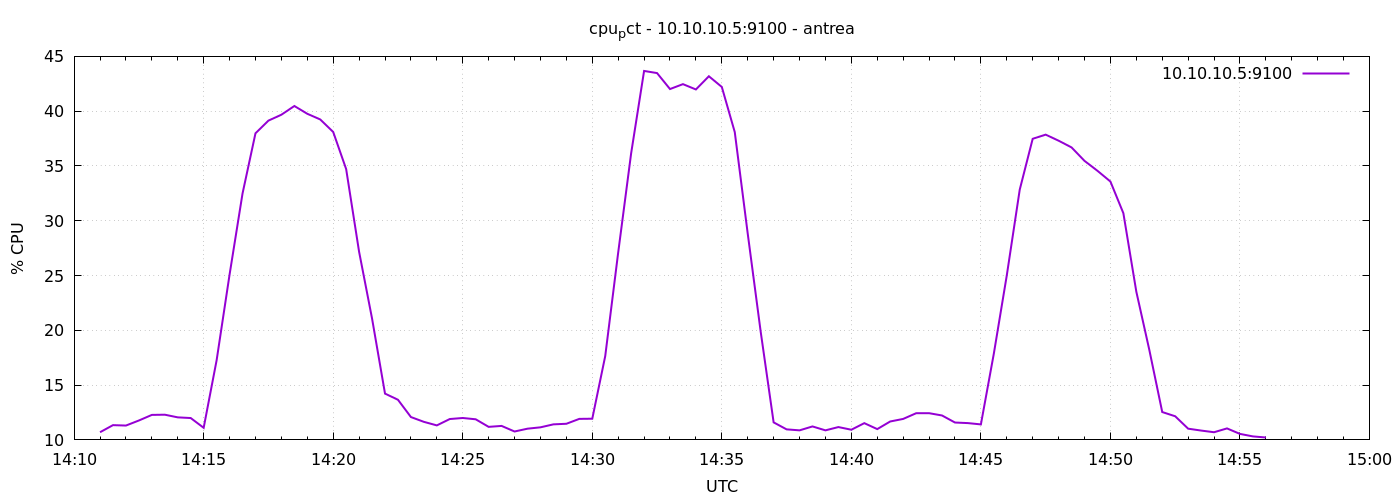

The file beside this chart, header and first rows:
1777903860	10.6999999999971
1777903890	11.35
1777903920	11.31
1777903950	11.77
1777903980	12.28
1777904010	12.3
1777904040	12.06
1777904070	12
1777904100	11.1
1777904130	17.26
1777904160	25.09
1777904190	32.48
1777904220	37.98
1777904250	39.14
1777904280	39.68
1777904310	40.47
1777904340	39.76
1777904370	39.24
1777904400	38.1
1777904430	34.71
1777904460	27.16
1777904490	21.07
1777904520	14.22
1777904550	13.66
1777904580	12.09
1777904610	11.65
1777904640	11.32
1777904670	11.9
1777904700	12
1777904730	11.88
1777904760	11.19
1777904790	11.28
1777904820	10.77
1777904850	11.02
1777904880	11.15
1777904910	11.42
1777904940	11.47
1777904970	11.92
1777905000	11.93
1777905030	17.65
1777905060	27.09
1777905090	36.15
1777905120	43.67
1777905150	43.48
1777905180	42.02
1777905210	42.47
1777905240	41.98
1777905270	43.19
1777905300	42.21
1777905330	38.09
1777905360	28.83
1777905390	19.89
1777905420	11.6
1777905450	10.96
1777905480	10.87
1777905510	11.23
1777905540	10.87
1777905570	11.17
1777905600	10.93
1777905630	11.53
1777905660	10.99
... 30 more rows
